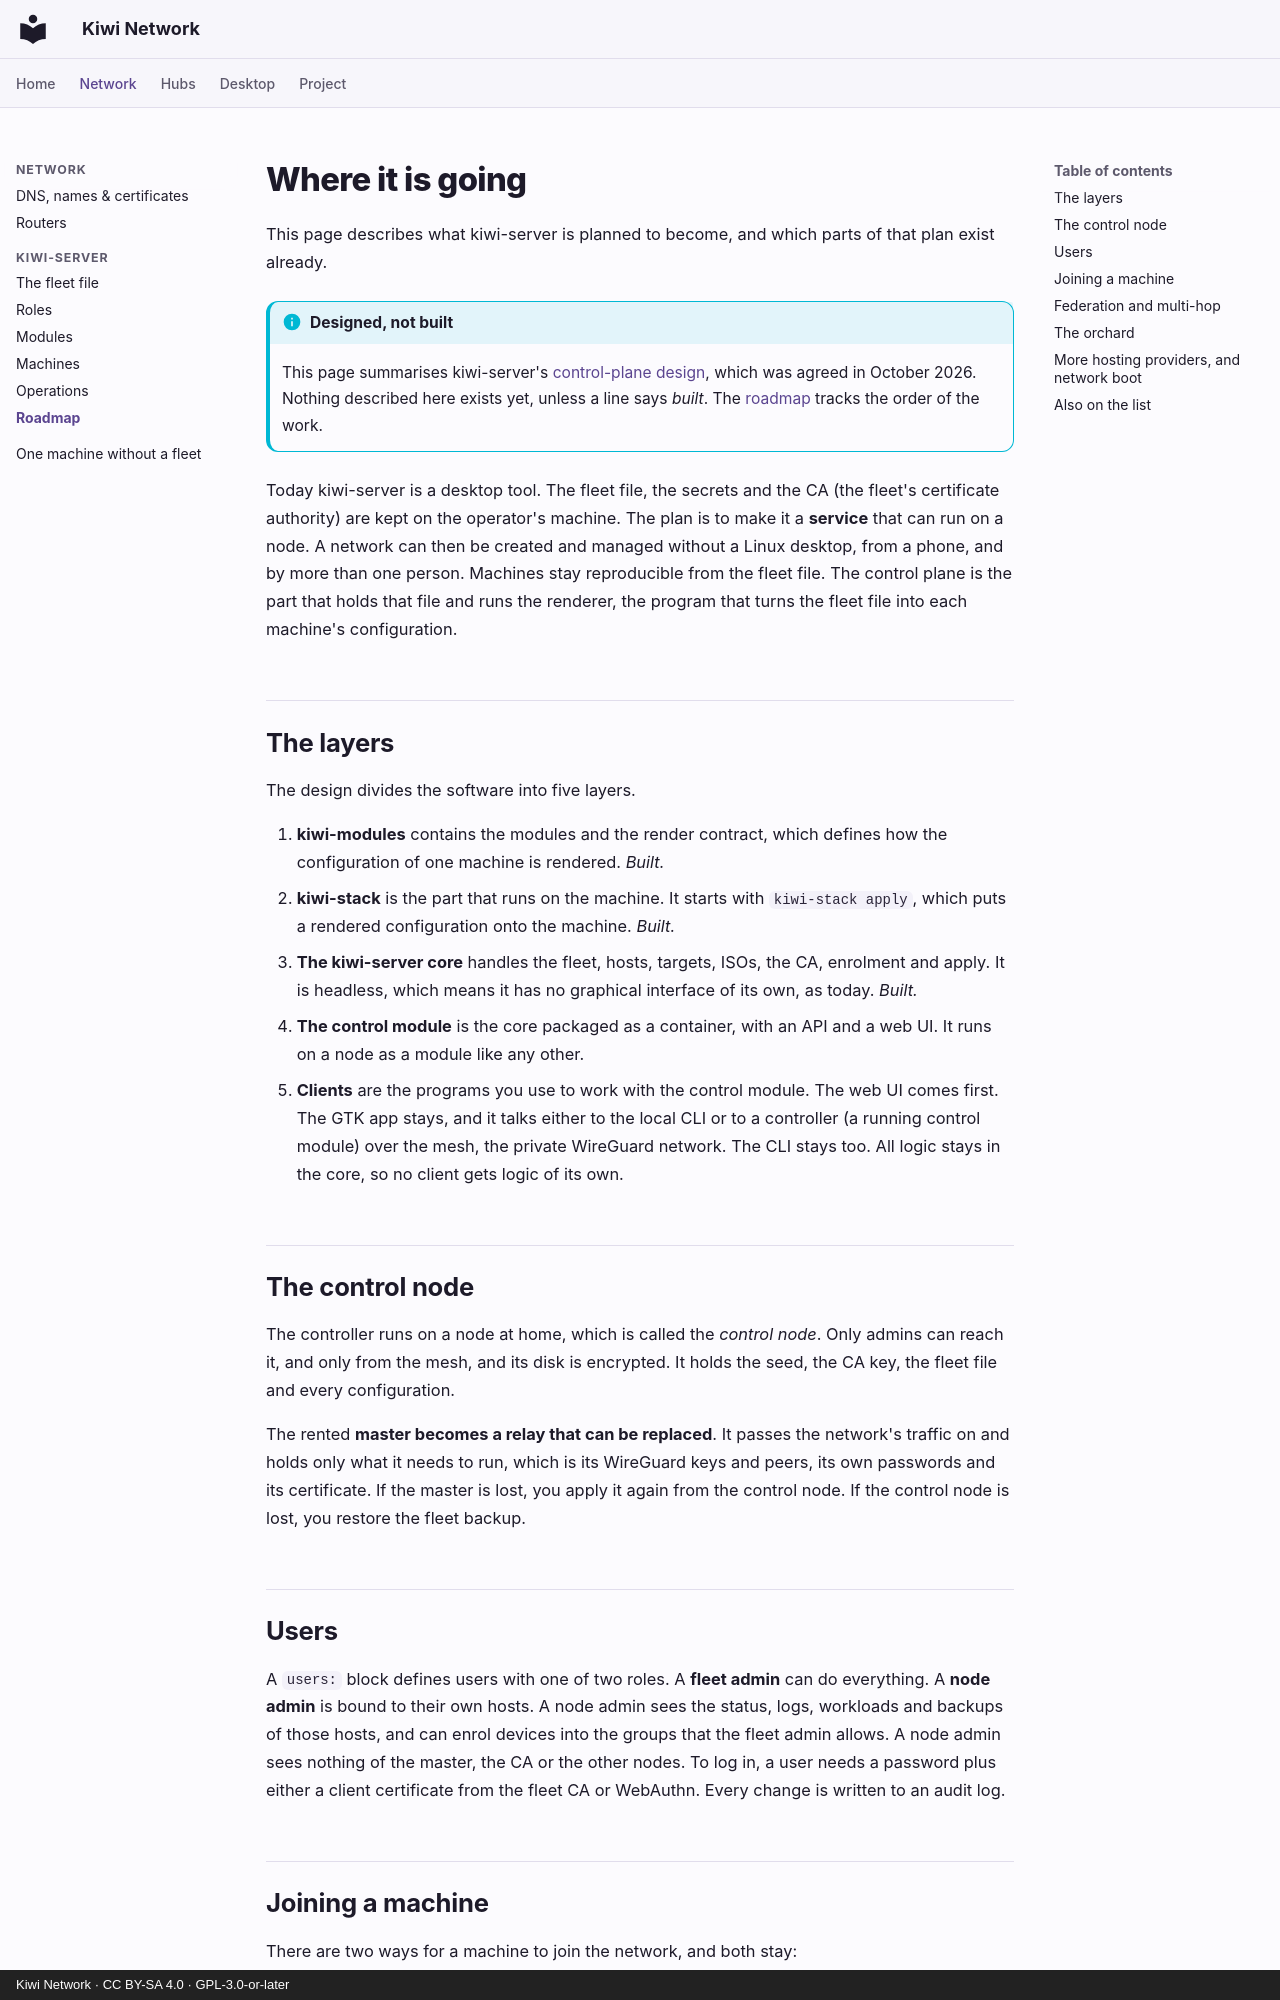

repository: derlocke-ng/kiwi-network · page: server/roadmap/index.html · generator: mkdocs · copyright: Kiwi Network · CC BY-SA 4.0 · GPL-3.0-or-later

# Where it is going

This page describes what kiwi-server is planned to become, and which parts of
that plan exist already.

!!! info "Designed, not built"
    This page summarises kiwi-server's
    [control-plane design](https://github.com/derlocke-ng/kiwi-server/blob/main/docs/design/control-plane.md),
    which was agreed in October 2026. Nothing described here exists yet,
    unless a line says *built*. The
    [roadmap](https://github.com/derlocke-ng/kiwi-server/blob/main/docs/ROADMAP.md)
    tracks the order of the work.

Today kiwi-server is a desktop tool. The fleet file, the secrets and the CA
(the fleet's certificate authority) are kept on the operator's machine. The
plan is to make it a **service** that can run on a node. A network can then be
created and managed without a Linux desktop, from a phone, and by more than
one person. Machines stay reproducible from the fleet file. The control plane
is the part that holds that file and runs the renderer, the program that turns
the fleet file into each machine's configuration.

## The layers

The design divides the software into five layers.

1. **kiwi-modules** contains the modules and the render contract, which
   defines how the configuration of one machine is rendered. *Built.*
2. **kiwi-stack** is the part that runs on the machine. It starts with
   `kiwi-stack apply`, which puts a rendered configuration onto the machine.
   *Built.*
3. **The kiwi-server core** handles the fleet, hosts, targets, ISOs, the CA,
   enrolment and apply. It is headless, which means it has no graphical
   interface of its own, as today. *Built.*
4. **The control module** is the core packaged as a container, with an API and
   a web UI. It runs on a node as a module like any other.
5. **Clients** are the programs you use to work with the control module. The
   web UI comes first. The GTK app stays, and it talks either to the local CLI
   or to a controller (a running control module) over the mesh, the private
   WireGuard network. The CLI stays too. All logic stays in the core, so no
   client gets logic of its own.

## The control node

The controller runs on a node at home, which is called the *control node*.
Only admins can reach it, and only from the mesh, and its disk is encrypted.
It holds the seed, the CA key, the fleet file and every configuration.

The rented **master becomes a relay that can be replaced**. It passes the
network's traffic on and holds only what it needs to run, which is its
WireGuard keys and peers, its own passwords and its certificate. If the master
is lost, you apply it again from the control node. If the control node is
lost, you restore the fleet backup.

## Users

A `users:` block defines users with one of two roles. A **fleet admin** can do
everything. A **node admin** is bound to their own hosts. A node admin sees
the status, logs, workloads and backups of those hosts, and can enrol devices
into the groups that the fleet admin allows. A node admin sees nothing of the
master, the CA or the other nodes. To log in, a user needs a password plus
either a client certificate from the fleet CA or WebAuthn. Every change is
written to an audit log.
